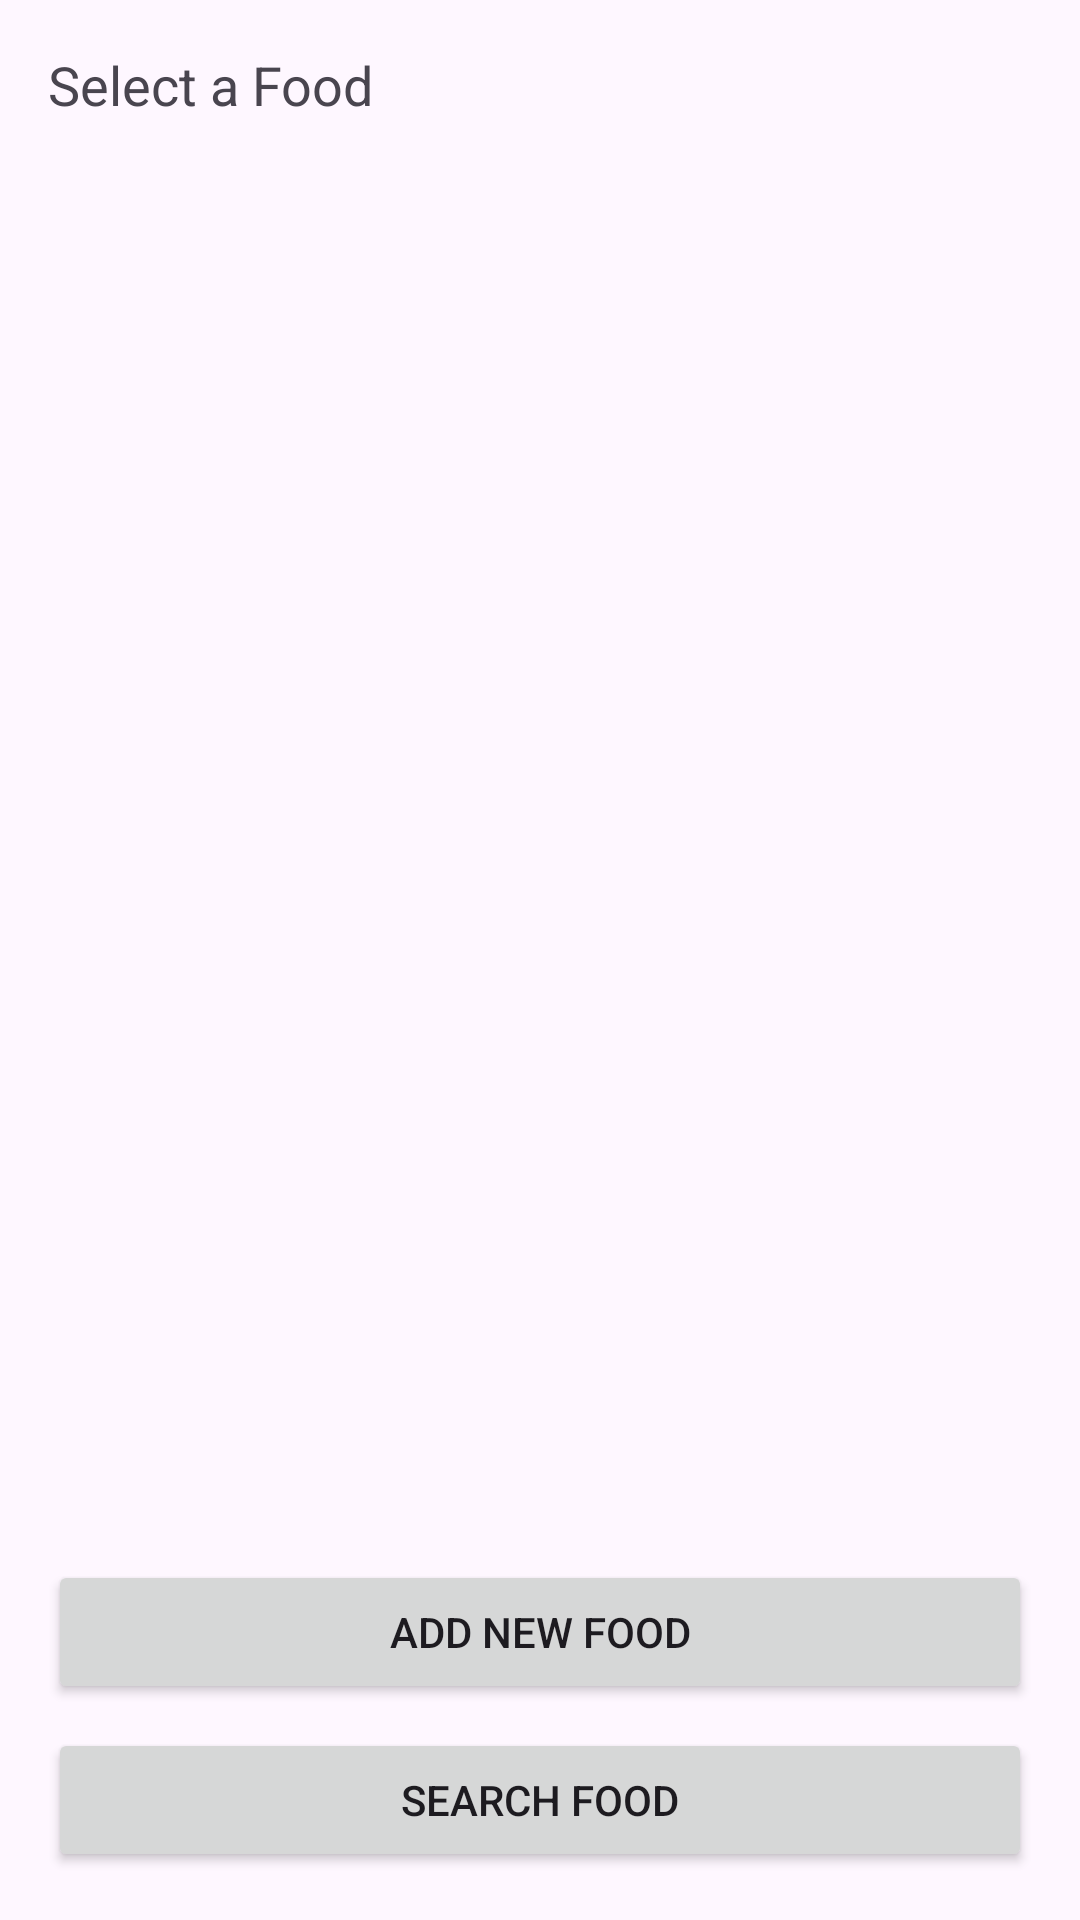

The Android layout XML behind this screen, and the referenced resources:
<!-- AndroidManifest.xml: application theme Theme.FoodCalendar -->
<!-- res/layout/activity_add_meal.xml -->
<LinearLayout
    xmlns:android="http://schemas.android.com/apk/res/android"
    android:layout_width="match_parent"
    android:layout_height="match_parent"
    android:orientation="vertical"
    android:padding="16dp">

    <TextView
        android:layout_width="match_parent"
        android:layout_height="wrap_content"
        android:text="@string/select_a_food"
        android:textSize="18sp"
        android:layout_marginBottom="16dp" />

    <ListView
        android:id="@+id/foodListView"
        android:layout_width="match_parent"
        android:layout_height="0dp"
        android:layout_weight="1"
        android:dividerHeight="1dp" />

    <Button
        android:id="@+id/btnAddNewFood"
        android:layout_width="match_parent"
        android:layout_height="wrap_content"
        android:text="@string/add_new_food"
        android:layout_marginTop="16dp" />

    <Button
        android:id="@+id/btnSearchFood"
        android:layout_width="match_parent"
        android:layout_height="wrap_content"
        android:text="@string/search_food"
        android:layout_marginTop="8dp" />

</LinearLayout>
<!-- resources referenced by this layout -->
<resources>
  <string name="add_new_food">Add new food</string>
  <string name="search_food">Search food</string>
  <string name="select_a_food">Select a Food</string>
  <style name="Theme.FoodCalendar" parent="Theme.Material3.DayNight" />
</resources>
